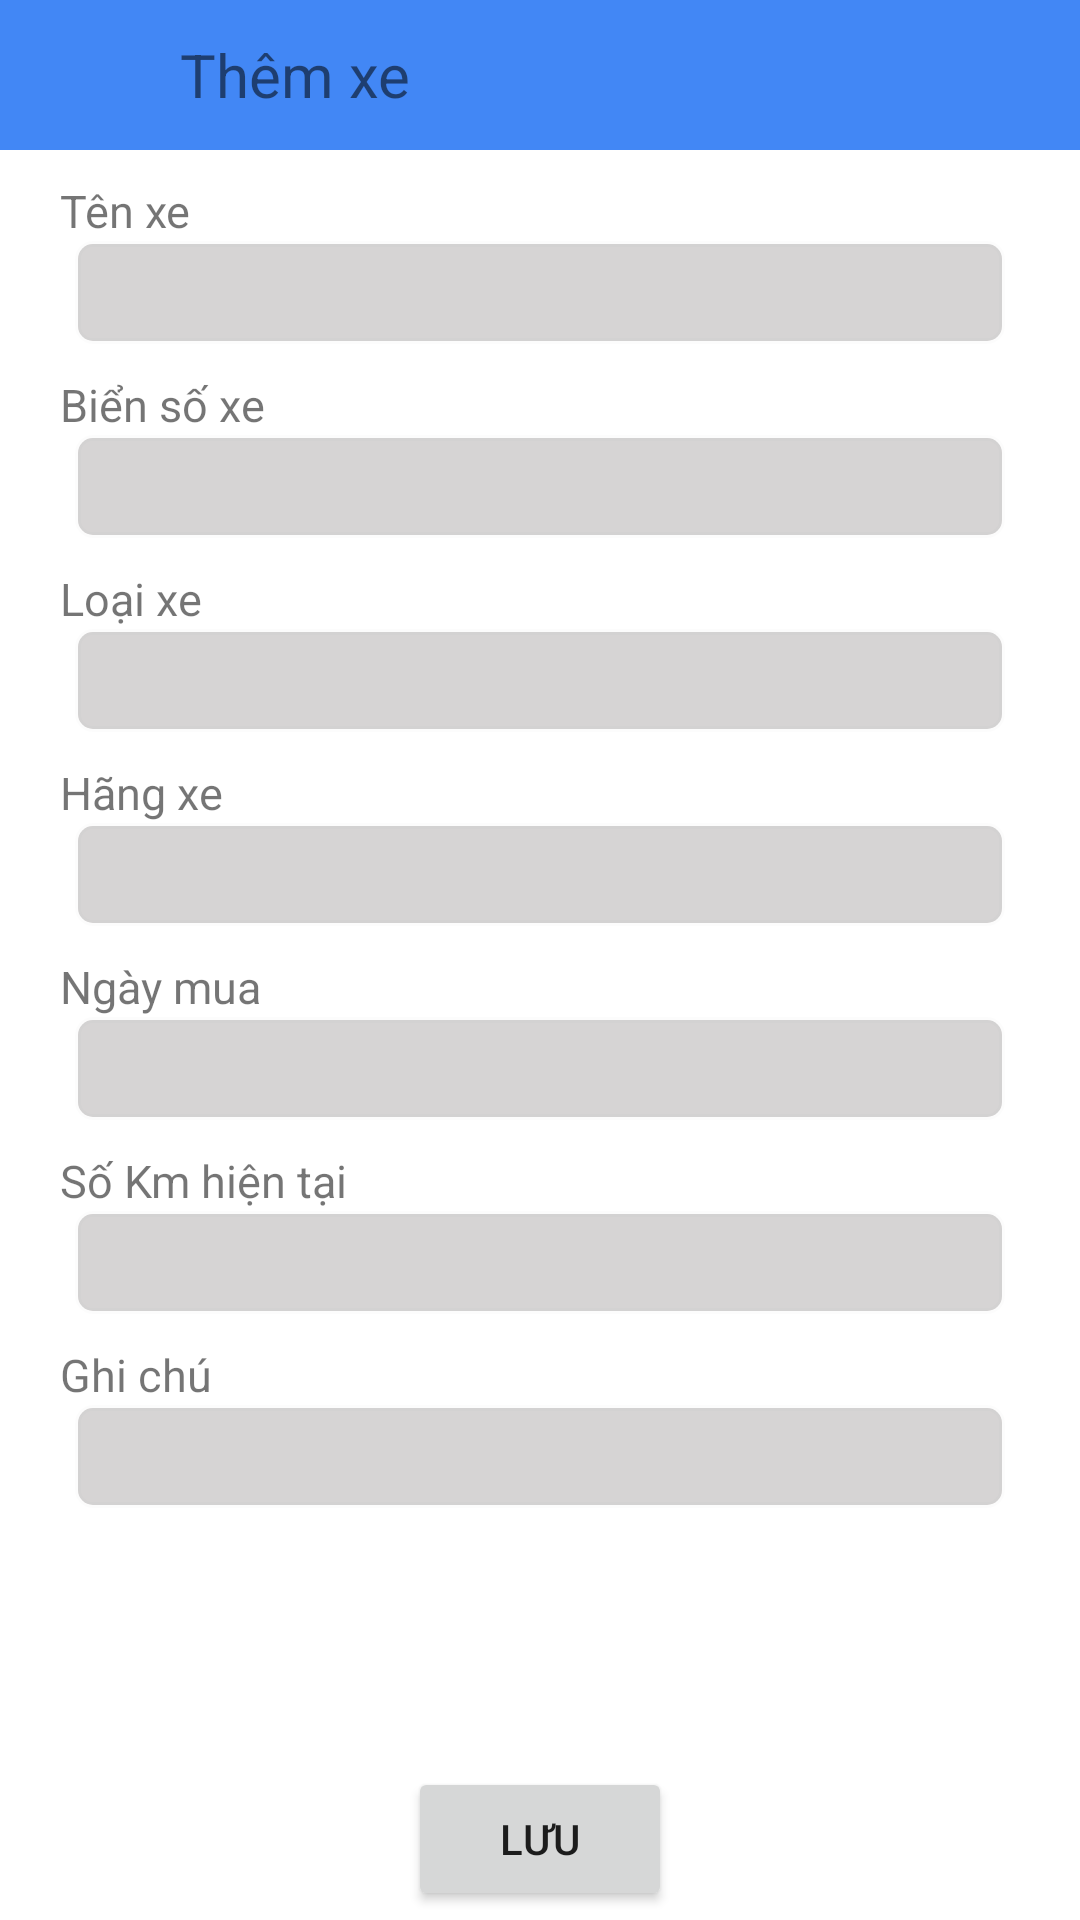

Reconstruct the res/layout file that produces this screen, plus the resources it refers to.
<!-- AndroidManifest.xml: application theme Theme.Final -->
<!-- res/layout/activity_vehicle_detail.xml -->
<?xml version="1.0" encoding="utf-8"?>
<LinearLayout xmlns:android="http://schemas.android.com/apk/res/android"
    xmlns:app="http://schemas.android.com/apk/res-auto"
    xmlns:tools="http://schemas.android.com/tools"
    android:layout_width="match_parent"
    android:layout_height="match_parent"
    tools:context=".Vehicle.VehicleDetail"
    android:orientation="vertical">
    <LinearLayout
        android:layout_width="match_parent"
        android:layout_height="50dp"
        android:id="@+id/title"
        android:background="@color/title">
        <ImageView
            android:id="@+id/ivBack"
            android:layout_width="30dp"
            android:layout_height="30dp"
            android:src="@drawable/back"
            android:layout_gravity="center"/>
        <TextView
            android:layout_width="wrap_content"
            android:layout_height="wrap_content"
            android:layout_weight="1"
            android:layout_gravity="center"
            android:text="Thêm xe"
            android:layout_marginLeft="30dp"
            android:textSize="20dp"/>

    </LinearLayout>

    <LinearLayout
        android:layout_width="match_parent"
        android:layout_height="0dp"
        android:layout_weight="100"
        android:orientation="vertical"
        android:layout_marginHorizontal="15dp">
        <TextView
            android:layout_marginTop="10dp"
            android:layout_width="wrap_content"
            android:layout_height="wrap_content"
            android:text="Tên xe"
            android:layout_marginLeft="5dp"
            android:textSize="15dp"/>
        <EditText
            android:id="@+id/etName"
            android:layout_width="match_parent"
            android:layout_height="wrap_content"
            android:layout_marginHorizontal="10dp"
            android:background="@drawable/custom_input"
            android:paddingLeft="10dp"
            android:paddingVertical="5dp"/>

        <TextView
            android:layout_marginTop="10dp"
            android:layout_width="wrap_content"
            android:layout_height="wrap_content"
            android:text="Biển số xe"
            android:layout_marginLeft="5dp"
            android:textSize="15dp"/>
        <EditText
            android:id="@+id/etVehicleNumber"
            android:layout_width="match_parent"
            android:layout_height="wrap_content"
            android:layout_marginHorizontal="10dp"
            android:background="@drawable/custom_input"
            android:paddingLeft="10dp"
            android:paddingVertical="5dp"/>

        <TextView
            android:layout_marginTop="10dp"
            android:layout_width="wrap_content"
            android:layout_height="wrap_content"
            android:text="Loại xe"
            android:layout_marginLeft="5dp"
            android:textSize="15dp"/>
        <EditText
            android:id="@+id/etType"

            android:layout_width="match_parent"
            android:layout_height="wrap_content"
            android:layout_marginHorizontal="10dp"
            android:background="@drawable/custom_input"
            android:paddingLeft="10dp"
            android:paddingVertical="5dp"

            />

        <TextView
            android:layout_marginTop="10dp"
            android:layout_width="wrap_content"
            android:layout_height="wrap_content"
            android:text="Hãng xe"
            android:layout_marginLeft="5dp"
            android:textSize="15dp"/>
        <EditText
            android:id="@+id/etAutoMaker"
            android:layout_width="match_parent"
            android:layout_height="wrap_content"
            android:layout_marginHorizontal="10dp"
            android:background="@drawable/custom_input"
            android:paddingLeft="10dp"
            android:paddingVertical="5dp"/>

        <TextView
            android:layout_marginTop="10dp"
            android:layout_width="wrap_content"
            android:layout_height="wrap_content"
            android:text="Ngày mua"
            android:layout_marginLeft="5dp"
            android:textSize="15dp"/>
        <EditText
            android:id="@+id/etDate"
            android:layout_width="match_parent"
            android:layout_height="wrap_content"
            android:layout_marginHorizontal="10dp"
            android:background="@drawable/custom_input"
            android:paddingLeft="10dp"
            android:paddingVertical="5dp"/>

        <TextView
            android:layout_marginTop="10dp"
            android:layout_width="wrap_content"
            android:layout_height="wrap_content"
            android:text="Số Km hiện tại"
            android:layout_marginLeft="5dp"
            android:textSize="15dp"/>
        <EditText
            android:id="@+id/etKm"
            android:layout_width="match_parent"
            android:layout_height="wrap_content"
            android:layout_marginHorizontal="10dp"
            android:background="@drawable/custom_input"
            android:paddingLeft="10dp"
            android:paddingVertical="5dp"/>
        
        <TextView
            android:layout_marginTop="10dp"
            android:layout_width="wrap_content"
            android:layout_height="wrap_content"
            android:text="Ghi chú"
            android:layout_marginLeft="5dp"
            android:textSize="15dp"/>
        <EditText
            android:id="@+id/etNote"
            android:layout_width="match_parent"
            android:layout_height="wrap_content"
            android:layout_marginHorizontal="10dp"
            android:background="@drawable/custom_input"
            android:paddingLeft="10dp"
            android:paddingVertical="5dp"/>
    </LinearLayout>
    <LinearLayout
        android:layout_width="match_parent"
        android:layout_height="wrap_content"
        android:layout_weight="1"
        android:gravity="center">
        <Button
            android:layout_width="wrap_content"
            android:layout_height="wrap_content"
            android:text="Lưu"
            android:id="@+id/btnSave">

        </Button>
    </LinearLayout>


</LinearLayout>
<!-- resources referenced by this layout -->
<resources>
  <color name="title">#4287f5</color>
  <!-- drawable custom_input (drawable) -->
  <?xml version="1.0" encoding="utf-8"?>
  <selector xmlns:android="http://schemas.android.com/apk/res/android">
      <item
          android:state_enabled="false"
          android:state_focused="false">
          <shape android:shape="rectangle">
              <solid android:color="@color/textBackground"/>
              <corners android:radius="5dp" />
              <stroke
                  android:color="@color/cardview_shadow_end_color"
                  android:width="2dp"/>
          </shape>
      </item>
  
  
  
  </selector>
  <style name="Theme.Final" parent="Theme.MaterialComponents.DayNight.NoActionBar">
          
          <item name="colorPrimary">@color/purple_500</item>
          <item name="colorPrimaryVariant">@color/purple_700</item>
          <item name="colorOnPrimary">@color/white</item>
          
          <item name="colorSecondary">@color/teal_200</item>
          <item name="colorSecondaryVariant">@color/teal_700</item>
          <item name="colorOnSecondary">@color/black</item>
          
          <item name="android:statusBarColor" tools:targetApi="l">?attr/colorPrimaryVariant</item>
          
      </style>
  <color name="textBackground">#d6d4d4</color>
  <color name="purple_500">#FF6200EE</color>
  <color name="purple_700">#FF3700B3</color>
  <color name="white">#FFFFFFFF</color>
  <color name="teal_200">#FF03DAC5</color>
  <color name="teal_700">#FF018786</color>
  <color name="black">#FF000000</color>
</resources>
